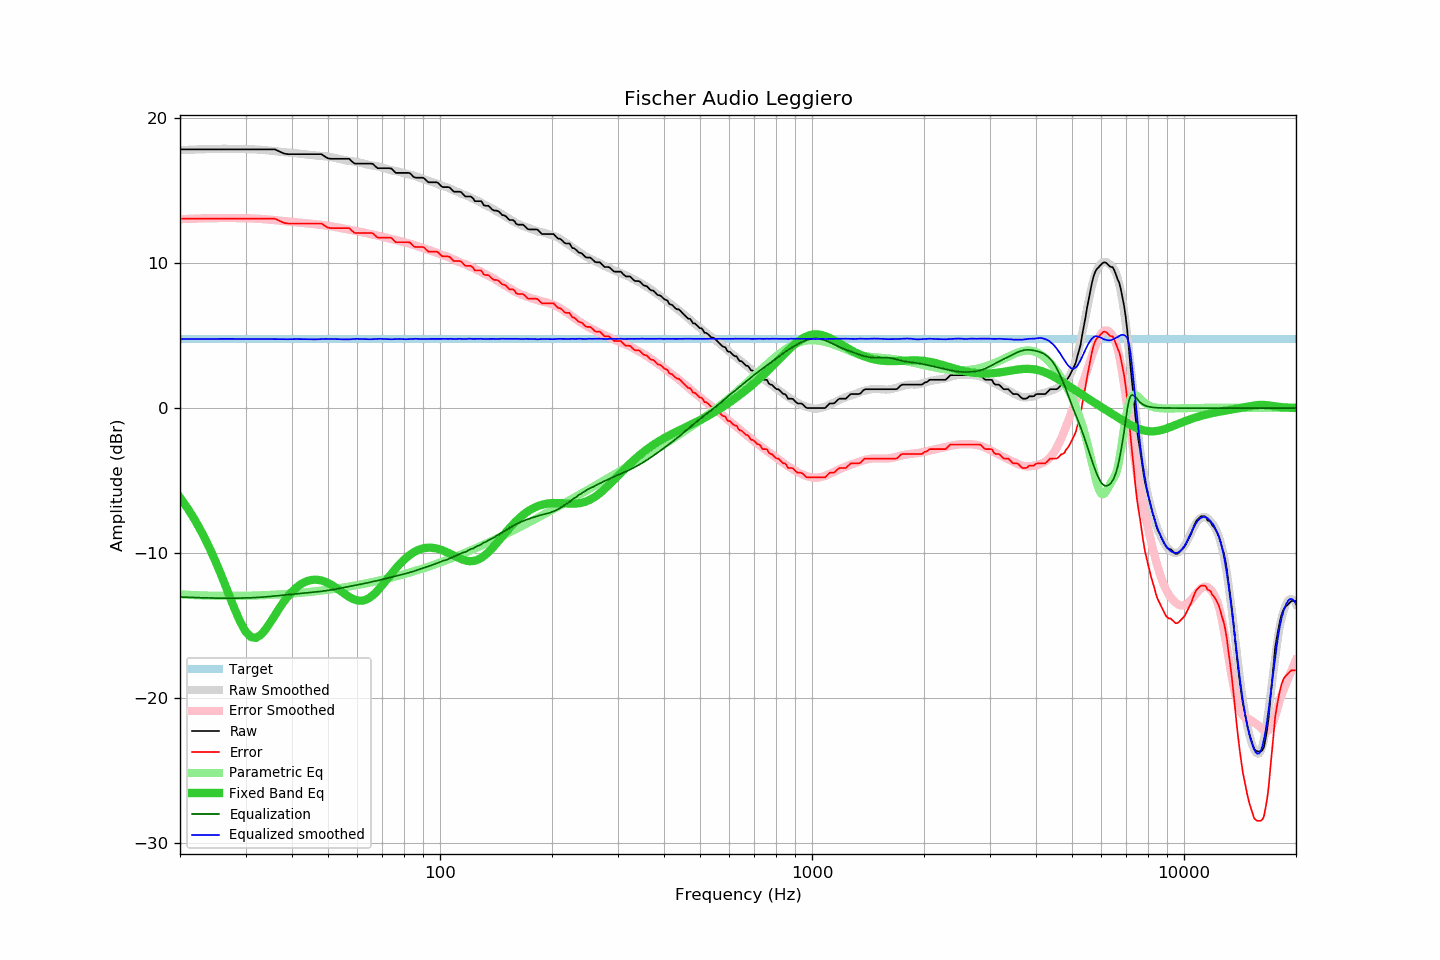

The table this chart was drawn from, first rows:
frequency, raw, error, smoothed, error_smoothed, equalization, parametric_eq, equalized_raw, equalized_smoothed, target
20, 17.84, 13.06, 17.79, 13.03, -13.03, -6.17, 4.81, 4.76, 4.78
21, 17.84, 13.06, 17.81, 13.05, -13.05, -6.94, 4.79, 4.76, 4.78
22, 17.84, 13.06, 17.83, 13.07, -13.07, -7.77, 4.77, 4.76, 4.78
23, 17.84, 13.06, 17.85, 13.08, -13.08, -8.67, 4.76, 4.77, 4.78
24, 17.84, 13.06, 17.86, 13.09, -13.09, -9.63, 4.75, 4.77, 4.78
25, 17.84, 13.06, 17.87, 13.10, -13.10, -10.65, 4.74, 4.77, 4.78
26, 17.84, 13.06, 17.88, 13.11, -13.11, -11.71, 4.73, 4.77, 4.78
27, 17.84, 13.06, 17.88, 13.11, -13.11, -12.78, 4.73, 4.77, 4.78
28, 17.84, 13.06, 17.88, 13.11, -13.11, -13.81, 4.73, 4.77, 4.78
29, 17.84, 13.06, 17.87, 13.10, -13.10, -14.72, 4.74, 4.77, 4.78
30, 17.84, 13.06, 17.86, 13.09, -13.09, -15.40, 4.75, 4.77, 4.78
31, 17.84, 13.06, 17.85, 13.08, -13.08, -15.78, 4.76, 4.77, 4.78
32, 17.84, 13.06, 17.83, 13.07, -13.07, -15.85, 4.77, 4.77, 4.78
33, 17.84, 13.06, 17.81, 13.05, -13.05, -15.64, 4.79, 4.77, 4.78
34, 17.84, 13.06, 17.78, 13.02, -13.02, -15.25, 4.82, 4.76, 4.78
35, 17.84, 13.06, 17.75, 12.99, -12.99, -14.77, 4.85, 4.76, 4.78
36, 17.84, 13.06, 17.72, 12.96, -12.96, -14.28, 4.88, 4.76, 4.78
37, 17.70, 12.92, 17.68, 12.93, -12.93, -13.80, 4.77, 4.75, 4.78
38, 17.56, 12.78, 17.65, 12.90, -12.90, -13.37, 4.66, 4.75, 4.78
39, 17.51, 12.73, 17.62, 12.87, -12.87, -12.99, 4.64, 4.75, 4.78
40, 17.51, 12.73, 17.60, 12.85, -12.85, -12.67, 4.66, 4.76, 4.78
41, 17.51, 12.73, 17.58, 12.82, -12.82, -12.40, 4.69, 4.76, 4.78
42, 17.51, 12.73, 17.55, 12.79, -12.79, -12.19, 4.72, 4.76, 4.78
43, 17.51, 12.73, 17.52, 12.76, -12.76, -12.04, 4.75, 4.75, 4.78
44, 17.51, 12.73, 17.48, 12.74, -12.74, -11.93, 4.77, 4.75, 4.78
45, 17.51, 12.73, 17.45, 12.71, -12.71, -11.86, 4.80, 4.74, 4.78
46, 17.51, 12.73, 17.43, 12.69, -12.69, -11.83, 4.82, 4.74, 4.78
47, 17.51, 12.73, 17.41, 12.66, -12.66, -11.85, 4.85, 4.75, 4.78
48, 17.51, 12.73, 17.40, 12.64, -12.64, -11.89, 4.87, 4.76, 4.78
49, 17.35, 12.57, 17.38, 12.61, -12.61, -11.96, 4.74, 4.77, 4.78
50, 17.22, 12.44, 17.35, 12.57, -12.57, -12.06, 4.65, 4.77, 4.78
51, 17.19, 12.41, 17.31, 12.54, -12.54, -12.18, 4.65, 4.77, 4.78
52, 17.19, 12.41, 17.26, 12.50, -12.50, -12.31, 4.69, 4.76, 4.78
53, 17.19, 12.41, 17.21, 12.46, -12.46, -12.46, 4.73, 4.75, 4.78
54, 17.19, 12.41, 17.17, 12.42, -12.42, -12.61, 4.77, 4.75, 4.78
55, 17.19, 12.41, 17.12, 12.37, -12.37, -12.75, 4.82, 4.74, 4.78
56, 17.19, 12.41, 17.07, 12.34, -12.34, -12.89, 4.85, 4.74, 4.78
57, 17.19, 12.41, 17.04, 12.30, -12.30, -13.02, 4.89, 4.74, 4.78
58, 17.00, 12.22, 17.02, 12.27, -12.27, -13.13, 4.73, 4.76, 4.78
59, 16.86, 12.08, 17.00, 12.23, -12.23, -13.21, 4.63, 4.77, 4.78
60, 16.86, 12.08, 16.97, 12.20, -12.20, -13.26, 4.66, 4.78, 4.78
61, 16.86, 12.08, 16.93, 12.16, -12.16, -13.29, 4.70, 4.77, 4.78
62, 16.86, 12.08, 16.88, 12.12, -12.12, -13.27, 4.74, 4.76, 4.78
63, 16.86, 12.08, 16.83, 12.08, -12.08, -13.23, 4.78, 4.75, 4.78
64, 16.86, 12.08, 16.78, 12.04, -12.04, -13.15, 4.82, 4.74, 4.78
65, 16.86, 12.08, 16.75, 12.01, -12.01, -13.04, 4.85, 4.74, 4.78
66, 16.84, 12.06, 16.72, 11.97, -11.97, -12.91, 4.87, 4.76, 4.78
67, 16.67, 11.89, 16.70, 11.93, -11.93, -12.75, 4.74, 4.76, 4.78
68, 16.54, 11.76, 16.67, 11.89, -11.89, -12.58, 4.65, 4.78, 4.78
69, 16.54, 11.76, 16.63, 11.85, -11.85, -12.40, 4.69, 4.78, 4.78
70, 16.54, 11.76, 16.58, 11.81, -11.81, -12.20, 4.73, 4.77, 4.78
71, 16.54, 11.76, 16.53, 11.77, -11.77, -12.01, 4.77, 4.76, 4.78
72, 16.54, 11.76, 16.48, 11.73, -11.73, -11.81, 4.81, 4.75, 4.78
73, 16.54, 11.76, 16.43, 11.69, -11.69, -11.62, 4.85, 4.75, 4.78
74, 16.52, 11.74, 16.40, 11.65, -11.65, -11.43, 4.87, 4.75, 4.78
75, 16.37, 11.59, 16.37, 11.62, -11.62, -11.25, 4.75, 4.75, 4.78
76, 16.22, 11.44, 16.35, 11.58, -11.58, -11.07, 4.64, 4.76, 4.78
77, 16.22, 11.44, 16.32, 11.55, -11.55, -10.90, 4.67, 4.77, 4.78
78, 16.22, 11.44, 16.29, 11.52, -11.52, -10.75, 4.70, 4.77, 4.78
79, 16.22, 11.44, 16.24, 11.48, -11.48, -10.60, 4.74, 4.76, 4.78
... 553 more rows
